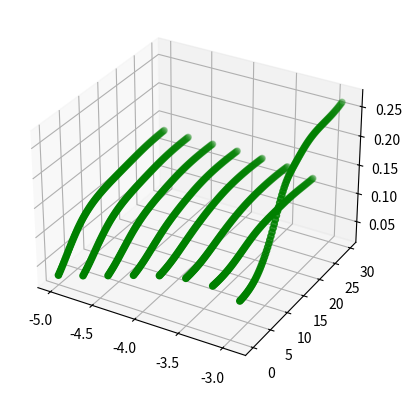

The script that saved this image:
import numpy as np
import matplotlib.pyplot as plt

v_1_a = np.arange(-5,-2.725,0.3)
v_2 = np.arange(0,30,0.3)
fig = plt.figure()
ax = fig.add_subplot(111, projection='3d')

for v_1 in v_1_a:
    y = (0.21201790869235992+np.tanh(-0.5434480905532837+np.tanh(((v_1--5.0)*2/(-2.725--5.0)-1)*0.06577640026807785+((v_2-0.0)*2/(30.0-0.0)-1)*-0.034473076462745667+-0.09293169528245926)*0.02008296735584736+np.tanh(((v_1--5.0)*2/(-2.725--5.0)-1)*-0.25829973816871643+((v_2-0.0)*2/(30.0-0.0)-1)*-0.18427953124046326+0.4967438876628876)*0.4247687757015228+np.tanh(((v_1--5.0)*2/(-2.725--5.0)-1)*0.9875601530075073+((v_2-0.0)*2/(30.0-0.0)-1)*0.12945041060447693+-1.1130180358886719)*0.8321529626846313+np.tanh(((v_1--5.0)*2/(-2.725--5.0)-1)*-0.7927579879760742+((v_2-0.0)*2/(30.0-0.0)-1)*0.29469817876815796+0.45779263973236084)*0.8550235033035278+np.tanh(((v_1--5.0)*2/(-2.725--5.0)-1)*0.4969322085380554+((v_2-0.0)*2/(30.0-0.0)-1)*0.17769545316696167+-0.7001920342445374)*0.06769903749227524+np.tanh(((v_1--5.0)*2/(-2.725--5.0)-1)*-0.08743591606616974+((v_2-0.0)*2/(30.0-0.0)-1)*-0.09620935469865799+0.2640410363674164)*0.07777582854032516+np.tanh(((v_1--5.0)*2/(-2.725--5.0)-1)*1.118822693824768+((v_2-0.0)*2/(30.0-0.0)-1)*2.1054787635803223+0.10783213376998901)*-0.039218928664922714+np.tanh(((v_1--5.0)*2/(-2.725--5.0)-1)*1.0931097269058228+((v_2-0.0)*2/(30.0-0.0)-1)*1.9066548347473145+0.12152523547410965)*0.13402636349201202+np.tanh(((v_1--5.0)*2/(-2.725--5.0)-1)*-0.5400255918502808+((v_2-0.0)*2/(30.0-0.0)-1)*-0.18525753915309906+1.098791480064392)*-1.2051098346710205+np.tanh(((v_1--5.0)*2/(-2.725--5.0)-1)*-0.8753900527954102+((v_2-0.0)*2/(30.0-0.0)-1)*-0.015145407058298588+0.8246061205863953)*-0.010737224481999874+np.tanh(((v_1--5.0)*2/(-2.725--5.0)-1)*-1.0486735105514526+((v_2-0.0)*2/(30.0-0.0)-1)*-0.16050373017787933+1.2661125659942627)*-1.2151411771774292+np.tanh(((v_1--5.0)*2/(-2.725--5.0)-1)*-0.9385932087898254+((v_2-0.0)*2/(30.0-0.0)-1)*1.0998767614364624+0.21459171175956726)*0.17192694544792175+np.tanh(((v_1--5.0)*2/(-2.725--5.0)-1)*-1.138947606086731+((v_2-0.0)*2/(30.0-0.0)-1)*-0.08288687467575073+1.1685595512390137)*0.15703456103801727+np.tanh(((v_1--5.0)*2/(-2.725--5.0)-1)*0.46504345536231995+((v_2-0.0)*2/(30.0-0.0)-1)*-2.5573036670684814+-1.254887342453003)*0.4874262809753418+np.tanh(((v_1--5.0)*2/(-2.725--5.0)-1)*0.27722007036209106+((v_2-0.0)*2/(30.0-0.0)-1)*0.621958315372467+-0.027641907334327698)*-1.262939214706421)*-0.7160813808441162+np.tanh(0.36592555046081543+np.tanh(((v_1--5.0)*2/(-2.725--5.0)-1)*0.06577640026807785+((v_2-0.0)*2/(30.0-0.0)-1)*-0.034473076462745667+-0.09293169528245926)*0.0022610430605709553+np.tanh(((v_1--5.0)*2/(-2.725--5.0)-1)*-0.25829973816871643+((v_2-0.0)*2/(30.0-0.0)-1)*-0.18427953124046326+0.4967438876628876)*0.04531489685177803+np.tanh(((v_1--5.0)*2/(-2.725--5.0)-1)*0.9875601530075073+((v_2-0.0)*2/(30.0-0.0)-1)*0.12945041060447693+-1.1130180358886719)*-1.5979737043380737+np.tanh(((v_1--5.0)*2/(-2.725--5.0)-1)*-0.7927579879760742+((v_2-0.0)*2/(30.0-0.0)-1)*0.29469817876815796+0.45779263973236084)*0.16437870264053345+np.tanh(((v_1--5.0)*2/(-2.725--5.0)-1)*0.4969322085380554+((v_2-0.0)*2/(30.0-0.0)-1)*0.17769545316696167+-0.7001920342445374)*-0.06634145230054855+np.tanh(((v_1--5.0)*2/(-2.725--5.0)-1)*-0.08743591606616974+((v_2-0.0)*2/(30.0-0.0)-1)*-0.09620935469865799+0.2640410363674164)*-0.005630354396998882+np.tanh(((v_1--5.0)*2/(-2.725--5.0)-1)*1.118822693824768+((v_2-0.0)*2/(30.0-0.0)-1)*2.1054787635803223+0.10783213376998901)*-0.8086069226264954+np.tanh(((v_1--5.0)*2/(-2.725--5.0)-1)*1.0931097269058228+((v_2-0.0)*2/(30.0-0.0)-1)*1.9066548347473145+0.12152523547410965)*-0.8344175815582275+np.tanh(((v_1--5.0)*2/(-2.725--5.0)-1)*-0.5400255918502808+((v_2-0.0)*2/(30.0-0.0)-1)*-0.18525753915309906+1.098791480064392)*0.8022366762161255+np.tanh(((v_1--5.0)*2/(-2.725--5.0)-1)*-0.8753900527954102+((v_2-0.0)*2/(30.0-0.0)-1)*-0.015145407058298588+0.8246061205863953)*0.7487179636955261+np.tanh(((v_1--5.0)*2/(-2.725--5.0)-1)*-1.0486735105514526+((v_2-0.0)*2/(30.0-0.0)-1)*-0.16050373017787933+1.2661125659942627)*1.3573427200317383+np.tanh(((v_1--5.0)*2/(-2.725--5.0)-1)*-0.9385932087898254+((v_2-0.0)*2/(30.0-0.0)-1)*1.0998767614364624+0.21459171175956726)*0.5858700275421143+np.tanh(((v_1--5.0)*2/(-2.725--5.0)-1)*-1.138947606086731+((v_2-0.0)*2/(30.0-0.0)-1)*-0.08288687467575073+1.1685595512390137)*3.113992691040039+np.tanh(((v_1--5.0)*2/(-2.725--5.0)-1)*0.46504345536231995+((v_2-0.0)*2/(30.0-0.0)-1)*-2.5573036670684814+-1.254887342453003)*-0.6780874729156494+np.tanh(((v_1--5.0)*2/(-2.725--5.0)-1)*0.27722007036209106+((v_2-0.0)*2/(30.0-0.0)-1)*0.621958315372467+-0.027641907334327698)*0.2686059772968292)*-0.8205653429031372+np.tanh(-0.6022824048995972+np.tanh(((v_1--5.0)*2/(-2.725--5.0)-1)*0.06577640026807785+((v_2-0.0)*2/(30.0-0.0)-1)*-0.034473076462745667+-0.09293169528245926)*0.18121226131916046+np.tanh(((v_1--5.0)*2/(-2.725--5.0)-1)*-0.25829973816871643+((v_2-0.0)*2/(30.0-0.0)-1)*-0.18427953124046326+0.4967438876628876)*-0.6131199598312378+np.tanh(((v_1--5.0)*2/(-2.725--5.0)-1)*0.9875601530075073+((v_2-0.0)*2/(30.0-0.0)-1)*0.12945041060447693+-1.1130180358886719)*1.8493021726608276+np.tanh(((v_1--5.0)*2/(-2.725--5.0)-1)*-0.7927579879760742+((v_2-0.0)*2/(30.0-0.0)-1)*0.29469817876815796+0.45779263973236084)*0.09615162014961243+np.tanh(((v_1--5.0)*2/(-2.725--5.0)-1)*0.4969322085380554+((v_2-0.0)*2/(30.0-0.0)-1)*0.17769545316696167+-0.7001920342445374)*0.9289898872375488+np.tanh(((v_1--5.0)*2/(-2.725--5.0)-1)*-0.08743591606616974+((v_2-0.0)*2/(30.0-0.0)-1)*-0.09620935469865799+0.2640410363674164)*-0.5591931939125061+np.tanh(((v_1--5.0)*2/(-2.725--5.0)-1)*1.118822693824768+((v_2-0.0)*2/(30.0-0.0)-1)*2.1054787635803223+0.10783213376998901)*2.685056447982788+np.tanh(((v_1--5.0)*2/(-2.725--5.0)-1)*1.0931097269058228+((v_2-0.0)*2/(30.0-0.0)-1)*1.9066548347473145+0.12152523547410965)*2.6047651767730713+np.tanh(((v_1--5.0)*2/(-2.725--5.0)-1)*-0.5400255918502808+((v_2-0.0)*2/(30.0-0.0)-1)*-0.18525753915309906+1.098791480064392)*-0.724210262298584+np.tanh(((v_1--5.0)*2/(-2.725--5.0)-1)*-0.8753900527954102+((v_2-0.0)*2/(30.0-0.0)-1)*-0.015145407058298588+0.8246061205863953)*-0.833300769329071+np.tanh(((v_1--5.0)*2/(-2.725--5.0)-1)*-1.0486735105514526+((v_2-0.0)*2/(30.0-0.0)-1)*-0.16050373017787933+1.2661125659942627)*-1.3105493783950806+np.tanh(((v_1--5.0)*2/(-2.725--5.0)-1)*-0.9385932087898254+((v_2-0.0)*2/(30.0-0.0)-1)*1.0998767614364624+0.21459171175956726)*-0.5814719796180725+np.tanh(((v_1--5.0)*2/(-2.725--5.0)-1)*-1.138947606086731+((v_2-0.0)*2/(30.0-0.0)-1)*-0.08288687467575073+1.1685595512390137)*-3.3401763439178467+np.tanh(((v_1--5.0)*2/(-2.725--5.0)-1)*0.46504345536231995+((v_2-0.0)*2/(30.0-0.0)-1)*-2.5573036670684814+-1.254887342453003)*1.695241093635559+np.tanh(((v_1--5.0)*2/(-2.725--5.0)-1)*0.27722007036209106+((v_2-0.0)*2/(30.0-0.0)-1)*0.621958315372467+-0.027641907334327698)*0.17898063361644745)*0.24068714678287506+np.tanh(0.10625965893268585+np.tanh(((v_1--5.0)*2/(-2.725--5.0)-1)*0.06577640026807785+((v_2-0.0)*2/(30.0-0.0)-1)*-0.034473076462745667+-0.09293169528245926)*-0.2162550836801529+np.tanh(((v_1--5.0)*2/(-2.725--5.0)-1)*-0.25829973816871643+((v_2-0.0)*2/(30.0-0.0)-1)*-0.18427953124046326+0.4967438876628876)*0.7282456159591675+np.tanh(((v_1--5.0)*2/(-2.725--5.0)-1)*0.9875601530075073+((v_2-0.0)*2/(30.0-0.0)-1)*0.12945041060447693+-1.1130180358886719)*-1.0391075611114502+np.tanh(((v_1--5.0)*2/(-2.725--5.0)-1)*-0.7927579879760742+((v_2-0.0)*2/(30.0-0.0)-1)*0.29469817876815796+0.45779263973236084)*1.0106048583984375+np.tanh(((v_1--5.0)*2/(-2.725--5.0)-1)*0.4969322085380554+((v_2-0.0)*2/(30.0-0.0)-1)*0.17769545316696167+-0.7001920342445374)*-0.993887186050415+np.tanh(((v_1--5.0)*2/(-2.725--5.0)-1)*-0.08743591606616974+((v_2-0.0)*2/(30.0-0.0)-1)*-0.09620935469865799+0.2640410363674164)*0.6245580911636353+np.tanh(((v_1--5.0)*2/(-2.725--5.0)-1)*1.118822693824768+((v_2-0.0)*2/(30.0-0.0)-1)*2.1054787635803223+0.10783213376998901)*-1.2793474197387695+np.tanh(((v_1--5.0)*2/(-2.725--5.0)-1)*1.0931097269058228+((v_2-0.0)*2/(30.0-0.0)-1)*1.9066548347473145+0.12152523547410965)*-1.381887674331665+np.tanh(((v_1--5.0)*2/(-2.725--5.0)-1)*-0.5400255918502808+((v_2-0.0)*2/(30.0-0.0)-1)*-0.18525753915309906+1.098791480064392)*0.2308318167924881+np.tanh(((v_1--5.0)*2/(-2.725--5.0)-1)*-0.8753900527954102+((v_2-0.0)*2/(30.0-0.0)-1)*-0.015145407058298588+0.8246061205863953)*4.086181163787842+np.tanh(((v_1--5.0)*2/(-2.725--5.0)-1)*-1.0486735105514526+((v_2-0.0)*2/(30.0-0.0)-1)*-0.16050373017787933+1.2661125659942627)*0.3922869861125946+np.tanh(((v_1--5.0)*2/(-2.725--5.0)-1)*-0.9385932087898254+((v_2-0.0)*2/(30.0-0.0)-1)*1.0998767614364624+0.21459171175956726)*-0.380303293466568+np.tanh(((v_1--5.0)*2/(-2.725--5.0)-1)*-1.138947606086731+((v_2-0.0)*2/(30.0-0.0)-1)*-0.08288687467575073+1.1685595512390137)*2.493921995162964+np.tanh(((v_1--5.0)*2/(-2.725--5.0)-1)*0.46504345536231995+((v_2-0.0)*2/(30.0-0.0)-1)*-2.5573036670684814+-1.254887342453003)*0.07887153327465057+np.tanh(((v_1--5.0)*2/(-2.725--5.0)-1)*0.27722007036209106+((v_2-0.0)*2/(30.0-0.0)-1)*0.621958315372467+-0.027641907334327698)*0.20903140306472778)*0.22692926228046417+np.tanh(0.13732905685901642+np.tanh(((v_1--5.0)*2/(-2.725--5.0)-1)*0.06577640026807785+((v_2-0.0)*2/(30.0-0.0)-1)*-0.034473076462745667+-0.09293169528245926)*-0.12640607357025146+np.tanh(((v_1--5.0)*2/(-2.725--5.0)-1)*-0.25829973816871643+((v_2-0.0)*2/(30.0-0.0)-1)*-0.18427953124046326+0.4967438876628876)*-0.45985978841781616+np.tanh(((v_1--5.0)*2/(-2.725--5.0)-1)*0.9875601530075073+((v_2-0.0)*2/(30.0-0.0)-1)*0.12945041060447693+-1.1130180358886719)*0.1837712824344635+np.tanh(((v_1--5.0)*2/(-2.725--5.0)-1)*-0.7927579879760742+((v_2-0.0)*2/(30.0-0.0)-1)*0.29469817876815796+0.45779263973236084)*0.012326812371611595+np.tanh(((v_1--5.0)*2/(-2.725--5.0)-1)*0.4969322085380554+((v_2-0.0)*2/(30.0-0.0)-1)*0.17769545316696167+-0.7001920342445374)*-0.4783305525779724+np.tanh(((v_1--5.0)*2/(-2.725--5.0)-1)*-0.08743591606616974+((v_2-0.0)*2/(30.0-0.0)-1)*-0.09620935469865799+0.2640410363674164)*0.24770142138004303+np.tanh(((v_1--5.0)*2/(-2.725--5.0)-1)*1.118822693824768+((v_2-0.0)*2/(30.0-0.0)-1)*2.1054787635803223+0.10783213376998901)*-0.2932775020599365+np.tanh(((v_1--5.0)*2/(-2.725--5.0)-1)*1.0931097269058228+((v_2-0.0)*2/(30.0-0.0)-1)*1.9066548347473145+0.12152523547410965)*0.24666708707809448+np.tanh(((v_1--5.0)*2/(-2.725--5.0)-1)*-0.5400255918502808+((v_2-0.0)*2/(30.0-0.0)-1)*-0.18525753915309906+1.098791480064392)*-0.3352695107460022+np.tanh(((v_1--5.0)*2/(-2.725--5.0)-1)*-0.8753900527954102+((v_2-0.0)*2/(30.0-0.0)-1)*-0.015145407058298588+0.8246061205863953)*0.4531196355819702+np.tanh(((v_1--5.0)*2/(-2.725--5.0)-1)*-1.0486735105514526+((v_2-0.0)*2/(30.0-0.0)-1)*-0.16050373017787933+1.2661125659942627)*-0.0810389295220375+np.tanh(((v_1--5.0)*2/(-2.725--5.0)-1)*-0.9385932087898254+((v_2-0.0)*2/(30.0-0.0)-1)*1.0998767614364624+0.21459171175956726)*-0.11758299171924591+np.tanh(((v_1--5.0)*2/(-2.725--5.0)-1)*-1.138947606086731+((v_2-0.0)*2/(30.0-0.0)-1)*-0.08288687467575073+1.1685595512390137)*-0.12323170900344849+np.tanh(((v_1--5.0)*2/(-2.725--5.0)-1)*0.46504345536231995+((v_2-0.0)*2/(30.0-0.0)-1)*-2.5573036670684814+-1.254887342453003)*0.0008708505192771554+np.tanh(((v_1--5.0)*2/(-2.725--5.0)-1)*0.27722007036209106+((v_2-0.0)*2/(30.0-0.0)-1)*0.621958315372467+-0.027641907334327698)*0.1448609083890915)*0.00370961450971663+np.tanh(0.19637656211853027+np.tanh(((v_1--5.0)*2/(-2.725--5.0)-1)*0.06577640026807785+((v_2-0.0)*2/(30.0-0.0)-1)*-0.034473076462745667+-0.09293169528245926)*-0.019097821786999702+np.tanh(((v_1--5.0)*2/(-2.725--5.0)-1)*-0.25829973816871643+((v_2-0.0)*2/(30.0-0.0)-1)*-0.18427953124046326+0.4967438876628876)*-0.4575819671154022+np.tanh(((v_1--5.0)*2/(-2.725--5.0)-1)*0.9875601530075073+((v_2-0.0)*2/(30.0-0.0)-1)*0.12945041060447693+-1.1130180358886719)*0.11380714923143387+np.tanh(((v_1--5.0)*2/(-2.725--5.0)-1)*-0.7927579879760742+((v_2-0.0)*2/(30.0-0.0)-1)*0.29469817876815796+0.45779263973236084)*0.611789882183075+np.tanh(((v_1--5.0)*2/(-2.725--5.0)-1)*0.4969322085380554+((v_2-0.0)*2/(30.0-0.0)-1)*0.17769545316696167+-0.7001920342445374)*0.49024197459220886+np.tanh(((v_1--5.0)*2/(-2.725--5.0)-1)*-0.08743591606616974+((v_2-0.0)*2/(30.0-0.0)-1)*-0.09620935469865799+0.2640410363674164)*0.04788047820329666+np.tanh(((v_1--5.0)*2/(-2.725--5.0)-1)*1.118822693824768+((v_2-0.0)*2/(30.0-0.0)-1)*2.1054787635803223+0.10783213376998901)*-0.13709545135498047+np.tanh(((v_1--5.0)*2/(-2.725--5.0)-1)*1.0931097269058228+((v_2-0.0)*2/(30.0-0.0)-1)*1.9066548347473145+0.12152523547410965)*0.09547130018472672+np.tanh(((v_1--5.0)*2/(-2.725--5.0)-1)*-0.5400255918502808+((v_2-0.0)*2/(30.0-0.0)-1)*-0.18525753915309906+1.098791480064392)*0.08220274746417999+np.tanh(((v_1--5.0)*2/(-2.725--5.0)-1)*-0.8753900527954102+((v_2-0.0)*2/(30.0-0.0)-1)*-0.015145407058298588+0.8246061205863953)*0.686958909034729+np.tanh(((v_1--5.0)*2/(-2.725--5.0)-1)*-1.0486735105514526+((v_2-0.0)*2/(30.0-0.0)-1)*-0.16050373017787933+1.2661125659942627)*-0.19031868875026703+np.tanh(((v_1--5.0)*2/(-2.725--5.0)-1)*-0.9385932087898254+((v_2-0.0)*2/(30.0-0.0)-1)*1.0998767614364624+0.21459171175956726)*-0.2795042395591736+np.tanh(((v_1--5.0)*2/(-2.725--5.0)-1)*-1.138947606086731+((v_2-0.0)*2/(30.0-0.0)-1)*-0.08288687467575073+1.1685595512390137)*-0.5566036701202393+np.tanh(((v_1--5.0)*2/(-2.725--5.0)-1)*0.46504345536231995+((v_2-0.0)*2/(30.0-0.0)-1)*-2.5573036670684814+-1.254887342453003)*0.03902744501829147+np.tanh(((v_1--5.0)*2/(-2.725--5.0)-1)*0.27722007036209106+((v_2-0.0)*2/(30.0-0.0)-1)*0.621958315372467+-0.027641907334327698)*-0.1364305466413498)*-0.11732948571443558+np.tanh(0.19903317093849182+np.tanh(((v_1--5.0)*2/(-2.725--5.0)-1)*0.06577640026807785+((v_2-0.0)*2/(30.0-0.0)-1)*-0.034473076462745667+-0.09293169528245926)*-0.1076565757393837+np.tanh(((v_1--5.0)*2/(-2.725--5.0)-1)*-0.25829973816871643+((v_2-0.0)*2/(30.0-0.0)-1)*-0.18427953124046326+0.4967438876628876)*-0.2780713737010956+np.tanh(((v_1--5.0)*2/(-2.725--5.0)-1)*0.9875601530075073+((v_2-0.0)*2/(30.0-0.0)-1)*0.12945041060447693+-1.1130180358886719)*0.20731189846992493+np.tanh(((v_1--5.0)*2/(-2.725--5.0)-1)*-0.7927579879760742+((v_2-0.0)*2/(30.0-0.0)-1)*0.29469817876815796+0.45779263973236084)*0.14668411016464233+np.tanh(((v_1--5.0)*2/(-2.725--5.0)-1)*0.4969322085380554+((v_2-0.0)*2/(30.0-0.0)-1)*0.17769545316696167+-0.7001920342445374)*0.31888291239738464+np.tanh(((v_1--5.0)*2/(-2.725--5.0)-1)*-0.08743591606616974+((v_2-0.0)*2/(30.0-0.0)-1)*-0.09620935469865799+0.2640410363674164)*-0.20303533971309662+np.tanh(((v_1--5.0)*2/(-2.725--5.0)-1)*1.118822693824768+((v_2-0.0)*2/(30.0-0.0)-1)*2.1054787635803223+0.10783213376998901)*0.29430273175239563+np.tanh(((v_1--5.0)*2/(-2.725--5.0)-1)*1.0931097269058228+((v_2-0.0)*2/(30.0-0.0)-1)*1.9066548347473145+0.12152523547410965)*-0.2670036554336548+np.tanh(((v_1--5.0)*2/(-2.725--5.0)-1)*-0.5400255918502808+((v_2-0.0)*2/(30.0-0.0)-1)*-0.18525753915309906+1.098791480064392)*-0.11457450687885284+np.tanh(((v_1--5.0)*2/(-2.725--5.0)-1)*-0.8753900527954102+((v_2-0.0)*2/(30.0-0.0)-1)*-0.015145407058298588+0.8246061205863953)*-0.4114856421947479+np.tanh(((v_1--5.0)*2/(-2.725--5.0)-1)*-1.0486735105514526+((v_2-0.0)*2/(30.0-0.0)-1)*-0.16050373017787933+1.2661125659942627)*0.5950798988342285+np.tanh(((v_1--5.0)*2/(-2.725--5.0)-1)*-0.9385932087898254+((v_2-0.0)*2/(30.0-0.0)-1)*1.0998767614364624+0.21459171175956726)*0.0188194140791893+np.tanh(((v_1--5.0)*2/(-2.725--5.0)-1)*-1.138947606086731+((v_2-0.0)*2/(30.0-0.0)-1)*-0.08288687467575073+1.1685595512390137)*0.16134296357631683+np.tanh(((v_1--5.0)*2/(-2.725--5.0)-1)*0.46504345536231995+((v_2-0.0)*2/(30.0-0.0)-1)*-2.5573036670684814+-1.254887342453003)*-0.001951403683051467+np.tanh(((v_1--5.0)*2/(-2.725--5.0)-1)*0.27722007036209106+((v_2-0.0)*2/(30.0-0.0)-1)*0.621958315372467+-0.027641907334327698)*-0.34913164377212524)*0.01688460446894169+np.tanh(0.0838526114821434+np.tanh(((v_1--5.0)*2/(-2.725--5.0)-1)*0.06577640026807785+((v_2-0.0)*2/(30.0-0.0)-1)*-0.034473076462745667+-0.09293169528245926)*0.19114157557487488+np.tanh(((v_1--5.0)*2/(-2.725--5.0)-1)*-0.25829973816871643+((v_2-0.0)*2/(30.0-0.0)-1)*-0.18427953124046326+0.4967438876628876)*-0.20413725078105927+np.tanh(((v_1--5.0)*2/(-2.725--5.0)-1)*0.9875601530075073+((v_2-0.0)*2/(30.0-0.0)-1)*0.12945041060447693+-1.1130180358886719)*0.46137890219688416+np.tanh(((v_1--5.0)*2/(-2.725--5.0)-1)*-0.7927579879760742+((v_2-0.0)*2/(30.0-0.0)-1)*0.29469817876815796+0.45779263973236084)*0.0466080978512764+np.tanh(((v_1--5.0)*2/(-2.725--5.0)-1)*0.4969322085380554+((v_2-0.0)*2/(30.0-0.0)-1)*0.17769545316696167+-0.7001920342445374)*0.16111232340335846+np.tanh(((v_1--5.0)*2/(-2.725--5.0)-1)*-0.08743591606616974+((v_2-0.0)*2/(30.0-0.0)-1)*-0.09620935469865799+0.2640410363674164)*0.0006455738330259919+np.tanh(((v_1--5.0)*2/(-2.725--5.0)-1)*1.118822693824768+((v_2-0.0)*2/(30.0-0.0)-1)*2.1054787635803223+0.10783213376998901)*-0.17206573486328125+np.tanh(((v_1--5.0)*2/(-2.725--5.0)-1)*1.0931097269058228+((v_2-0.0)*2/(30.0-0.0)-1)*1.9066548347473145+0.12152523547410965)*0.10363622009754181+np.tanh(((v_1--5.0)*2/(-2.725--5.0)-1)*-0.5400255918502808+((v_2-0.0)*2/(30.0-0.0)-1)*-0.18525753915309906+1.098791480064392)*0.16633127629756927+np.tanh(((v_1--5.0)*2/(-2.725--5.0)-1)*-0.8753900527954102+((v_2-0.0)*2/(30.0-0.0)-1)*-0.015145407058298588+0.8246061205863953)*0.6608903408050537+np.tanh(((v_1--5.0)*2/(-2.725--5.0)-1)*-1.0486735105514526+((v_2-0.0)*2/(30.0-0.0)-1)*-0.16050373017787933+1.2661125659942627)*-0.21595904231071472+np.tanh(((v_1--5.0)*2/(-2.725--5.0)-1)*-0.9385932087898254+((v_2-0.0)*2/(30.0-0.0)-1)*1.0998767614364624+0.21459171175956726)*-0.15759550034999847+np.tanh(((v_1--5.0)*2/(-2.725--5.0)-1)*-1.138947606086731+((v_2-0.0)*2/(30.0-0.0)-1)*-0.08288687467575073+1.1685595512390137)*0.07341654598712921+np.tanh(((v_1--5.0)*2/(-2.725--5.0)-1)*0.46504345536231995+((v_2-0.0)*2/(30.0-0.0)-1)*-2.5573036670684814+-1.254887342453003)*-0.03501413017511368+np.tanh(((v_1--5.0)*2/(-2.725--5.0)-1)*0.27722007036209106+((v_2-0.0)*2/(30.0-0.0)-1)*0.621958315372467+-0.027641907334327698)*0.047894224524497986)*-0.005665074102580547)


# # Plot against model.predict to verify generated function
# v_1 = np.arange(-1,1,0.1)
# v_2 = np.arange(-1,1,0.1)
# for v_1_x in v_1:
#     for v_2_x in v_2:
#         input= [[v_1_x, v_2_x]]
#         output = model.predict(input)
#         plt.scatter(v_2_x, output[0][0])


    # Plot the data

    ax.scatter(v_1, v_2, y , color='g')
plt.show()

